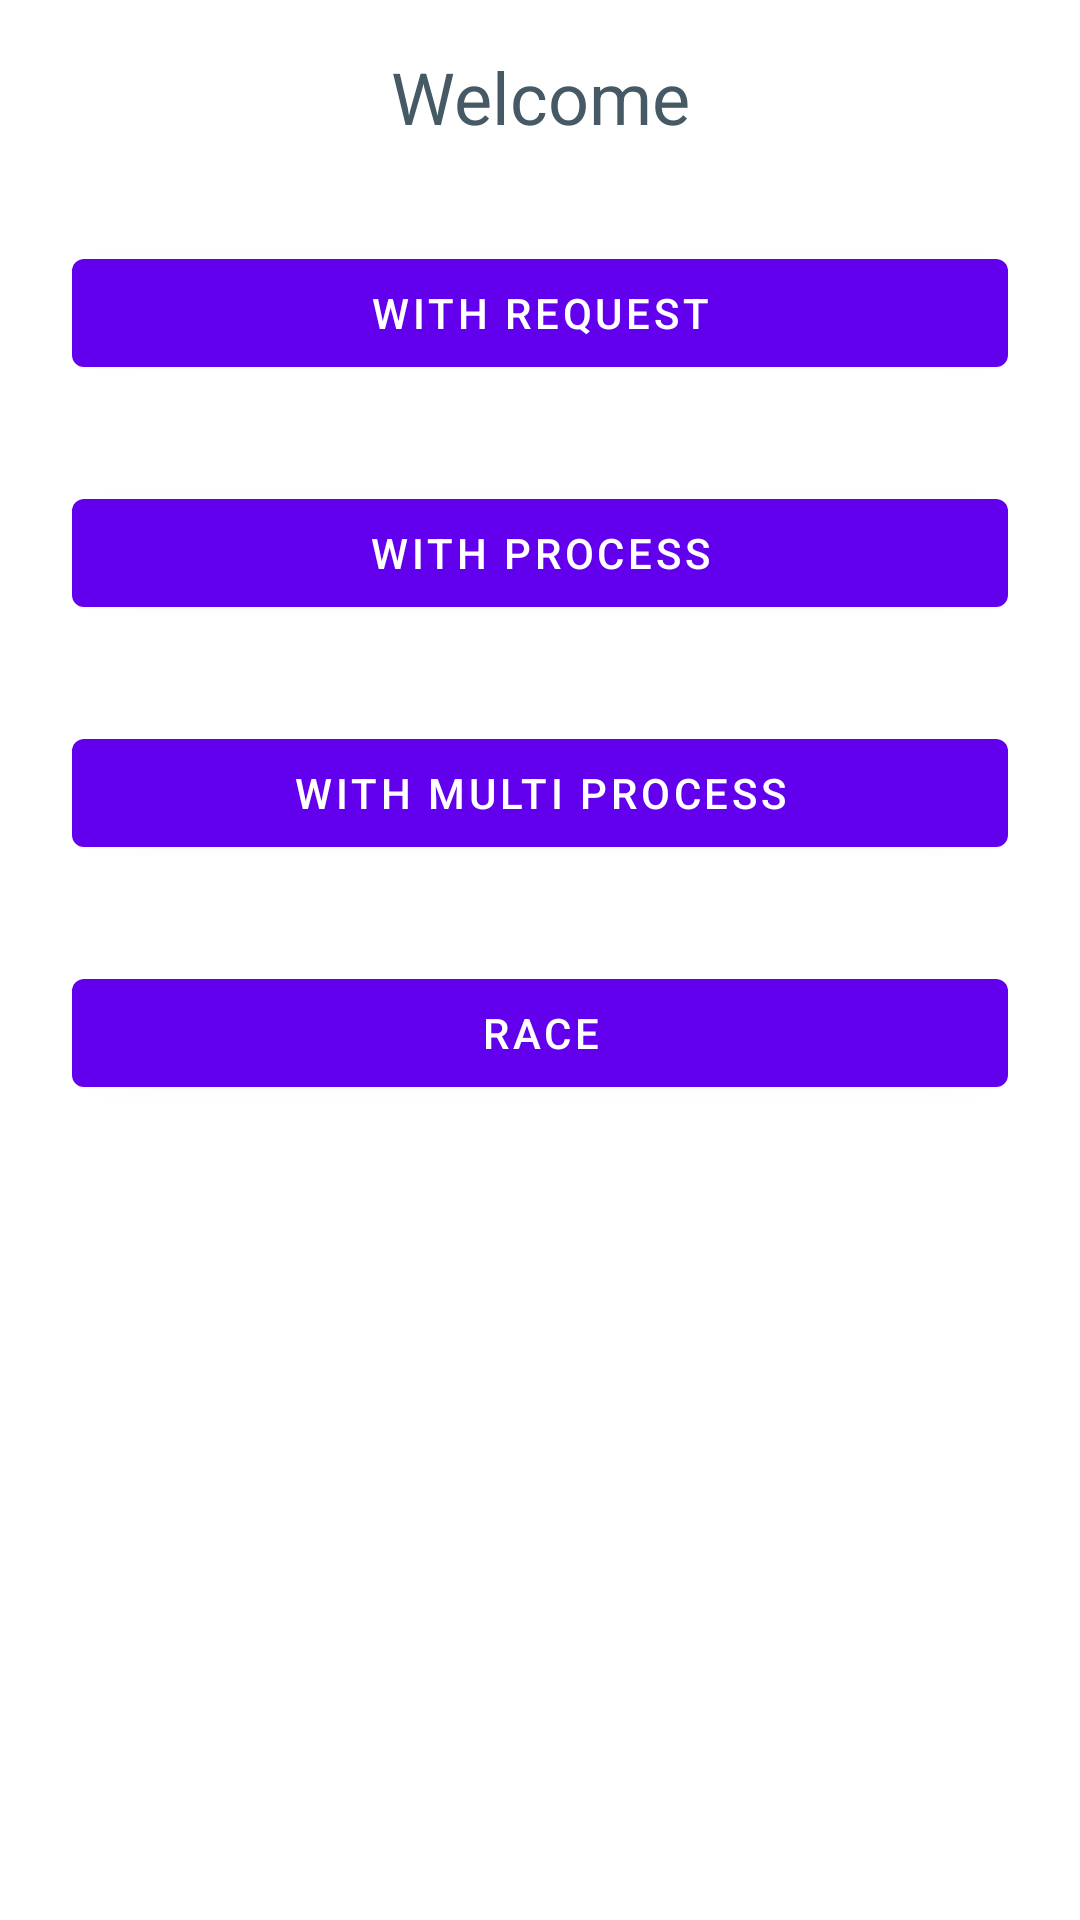

Produce the Android XML layout that renders to this screen, including the resource entries it uses.
<!-- AndroidManifest.xml: application theme Theme.DiggingCoroutine -->
<!-- res/layout/fragment_home.xml -->
<?xml version="1.0" encoding="utf-8"?>
<androidx.constraintlayout.widget.ConstraintLayout
    xmlns:android="http://schemas.android.com/apk/res/android"
    android:layout_width="match_parent"
    android:layout_height="match_parent"
    xmlns:app="http://schemas.android.com/apk/res-auto">

    <com.google.android.material.textview.MaterialTextView
        android:id="@+id/mtvTitleHome"
        android:layout_width="match_parent"
        android:layout_height="wrap_content"
        android:gravity="center"
        android:layout_marginTop="16dp"
        android:layout_marginStart="24dp"
        android:layout_marginEnd="24dp"
        style="@style/Title"
        app:layout_constraintStart_toStartOf="parent"
        app:layout_constraintEnd_toEndOf="parent"
        app:layout_constraintTop_toTopOf="parent"
        android:text="@string/welcome" />

    <com.google.android.material.button.MaterialButton
        android:id="@+id/mbWithRequest"
        android:layout_width="match_parent"
        android:layout_height="wrap_content"
        android:layout_marginHorizontal="24dp"
        android:layout_marginTop="32dp"
        android:text="@string/feature_request"
        app:layout_constraintStart_toStartOf="parent"
        app:layout_constraintEnd_toEndOf="parent"
        app:layout_constraintTop_toBottomOf="@+id/mtvTitleHome" />

    <com.google.android.material.button.MaterialButton
        android:id="@+id/mbWithProcess"
        android:layout_width="match_parent"
        android:layout_height="wrap_content"
        android:layout_marginHorizontal="24dp"
        android:layout_marginTop="32dp"
        android:text="@string/feature_process"
        app:layout_constraintStart_toStartOf="parent"
        app:layout_constraintEnd_toEndOf="parent"
        app:layout_constraintTop_toBottomOf="@+id/mbWithRequest" />

    <com.google.android.material.button.MaterialButton
        android:id="@+id/mbWithMultiProcess"
        android:layout_width="match_parent"
        android:layout_height="wrap_content"
        android:layout_marginHorizontal="24dp"
        android:layout_marginTop="32dp"
        android:text="@string/feature_multi_process"
        app:layout_constraintStart_toStartOf="parent"
        app:layout_constraintEnd_toEndOf="parent"
        app:layout_constraintTop_toBottomOf="@+id/mbWithProcess" />

    <com.google.android.material.button.MaterialButton
        android:id="@+id/mbRace"
        android:layout_width="match_parent"
        android:layout_height="wrap_content"
        android:layout_marginHorizontal="24dp"
        android:layout_marginTop="32dp"
        android:text="@string/feature_race"
        app:layout_constraintStart_toStartOf="parent"
        app:layout_constraintEnd_toEndOf="parent"
        app:layout_constraintTop_toBottomOf="@+id/mbWithMultiProcess" />

</androidx.constraintlayout.widget.ConstraintLayout>
<!-- resources referenced by this layout -->
<resources>
  <string name="feature_multi_process">with multi process</string>
  <string name="feature_process">with process</string>
  <string name="feature_race">Race</string>
  <string name="feature_request">with Request</string>
  <string name="welcome">Welcome</string>
  <style name="Title" parent="TextAppearance.AppCompat">
          <item name="android:textColor">@color/blue_gray_700</item>
          <item name="android:textSize">24sp</item>
      </style>
  <style name="Theme.DiggingCoroutine" parent="Theme.MaterialComponents.DayNight.DarkActionBar">
          
          <item name="colorPrimary">@color/purple_500</item>
          <item name="colorPrimaryVariant">@color/purple_700</item>
          <item name="colorOnPrimary">@color/white</item>
          
          <item name="colorSecondary">@color/teal_200</item>
          <item name="colorSecondaryVariant">@color/teal_700</item>
          <item name="colorOnSecondary">@color/black</item>
          
          <item name="android:statusBarColor" tools:targetApi="l">?attr/colorPrimaryVariant</item>
          
      </style>
  <color name="blue_gray_700">#455A64</color>
  <color name="purple_500">#FF6200EE</color>
  <color name="purple_700">#FF3700B3</color>
  <color name="white">#FFFFFFFF</color>
  <color name="teal_200">#FF03DAC5</color>
  <color name="teal_700">#FF018786</color>
  <color name="black">#FF000000</color>
</resources>
